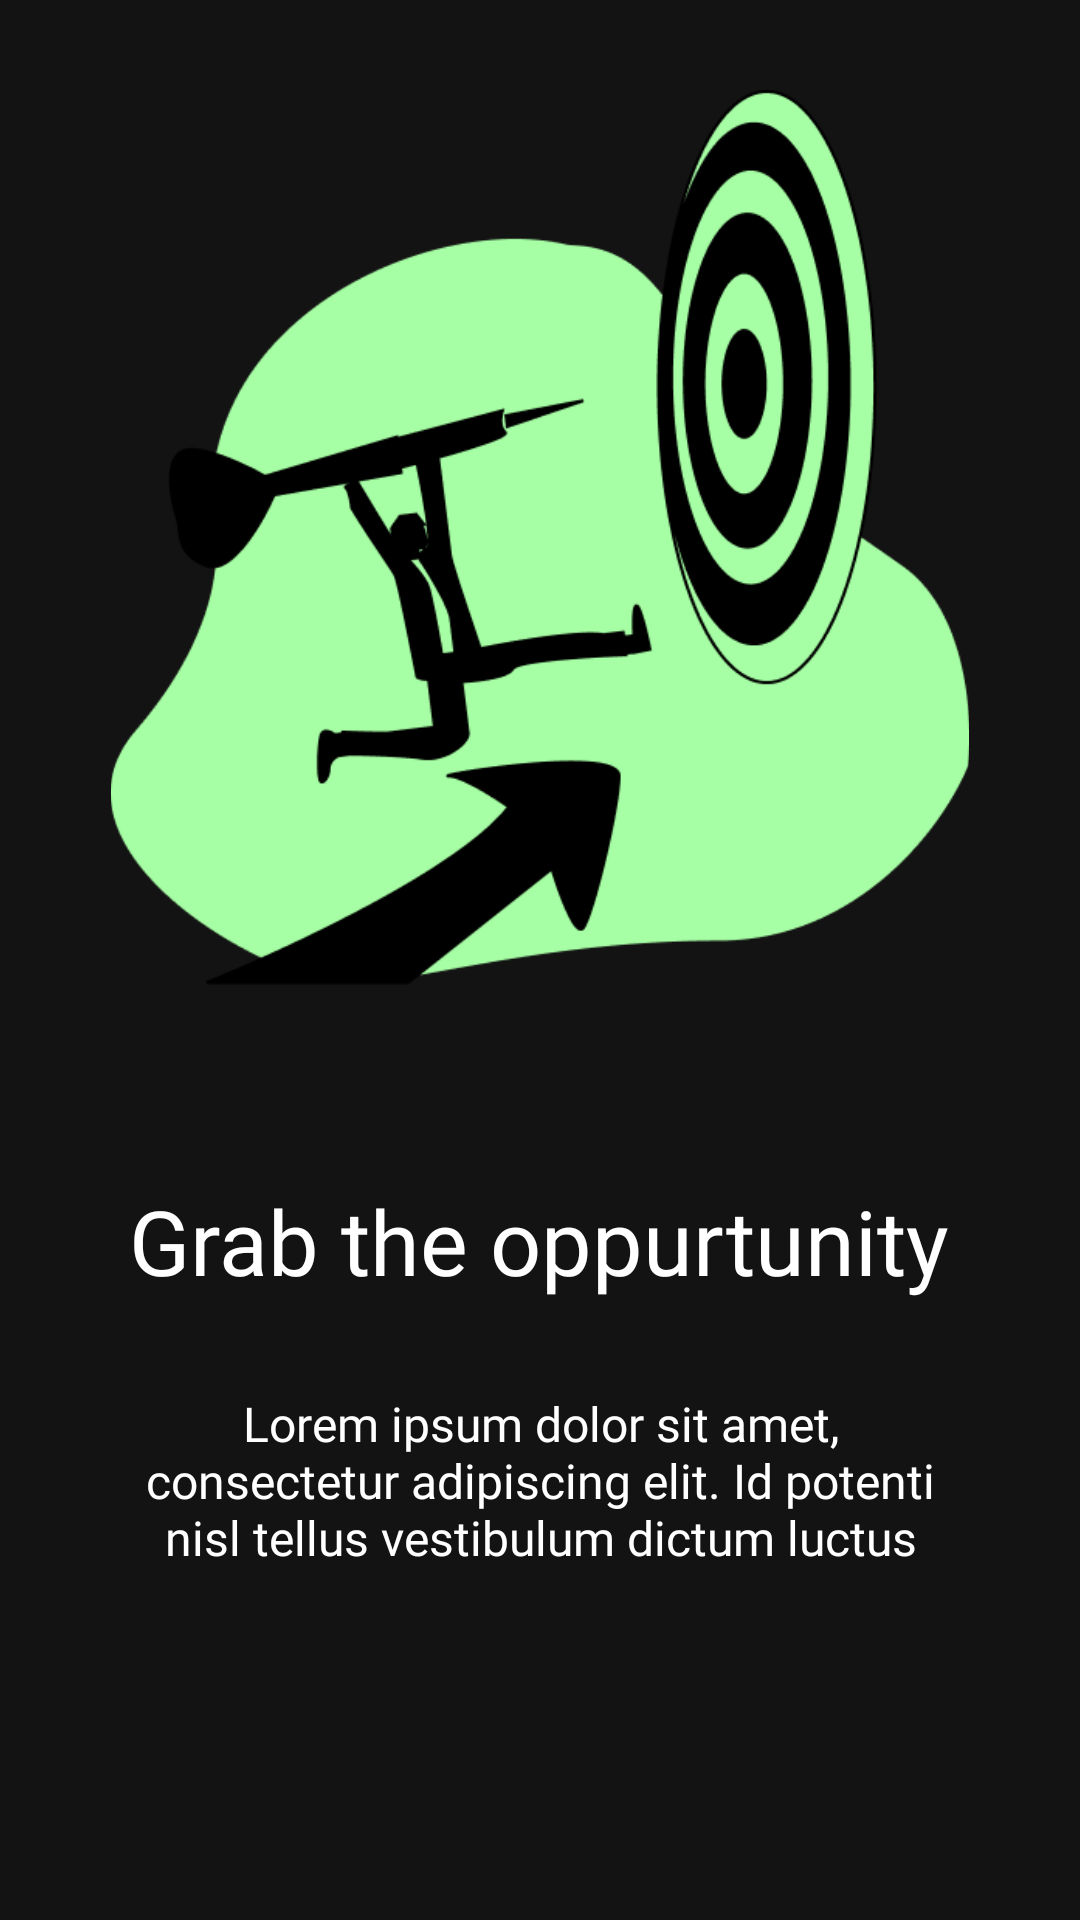

Write the Android layout XML for this screen, with the resource values it uses.
<!-- AndroidManifest.xml: application theme Theme.Grabio -->
<!-- res/layout/fragment_on_boarding.xml -->
<?xml version="1.0" encoding="utf-8"?>
<androidx.constraintlayout.widget.ConstraintLayout xmlns:android="http://schemas.android.com/apk/res/android"
    xmlns:app="http://schemas.android.com/apk/res-auto"
    xmlns:tools="http://schemas.android.com/tools"
    android:layout_width="match_parent"
    android:layout_height="match_parent"
    android:background="@color/darkbg_main"
    tools:context=".Onboarding.OnBoardingFragment">

    
    <LinearLayout
        android:id="@+id/linearLayout2"
        android:layout_width="match_parent"
        android:layout_height="match_parent"
        android:orientation="vertical"
        android:weightSum="10"
        app:layout_constraintStart_toStartOf="parent"
        app:layout_constraintTop_toTopOf="parent">

        <ImageView
            android:id="@+id/on_boarding_image"
            android:layout_width="match_parent"
            android:layout_height="0dp"
            android:padding="30dp"
            android:layout_weight="5.6"
            android:scaleType="fitCenter"
            android:src="@drawable/s1" />

        
        <androidx.appcompat.widget.LinearLayoutCompat
            android:id="@+id/on_boarding_info"
            android:layout_width="match_parent"
            android:layout_height="0dp"
            android:background="@drawable/curvedbggraybg"
            android:gravity="center_horizontal"
            android:orientation="vertical"
            android:padding="10dp"
            android:layout_weight="4.4"
            app:layout_constraintBottom_toBottomOf="parent"
            app:layout_constraintEnd_toEndOf="parent"
            app:layout_constraintStart_toStartOf="parent">

            <TextView
                android:id="@+id/on_boarding_text_title"
                android:layout_width="wrap_content"
                android:layout_height="wrap_content"
                android:fontFamily="@font/outfitextrabold"
                android:gravity="center_horizontal"
                android:text="Grab the oppurtunity"
                android:textColor="@color/white"
                android:textSize="30dp"
                android:layout_marginTop="25dp"
                android:layout_marginBottom="10dp"
                app:layout_constraintEnd_toEndOf="parent"
                app:layout_constraintStart_toStartOf="parent"
                app:layout_constraintTop_toTopOf="parent" />


            <TextView
                android:id="@+id/on_boarding_text_msg"
                android:layout_width="match_parent"
                android:layout_height="wrap_content"
                android:layout_marginStart="30dp"
                android:layout_marginTop="20dp"
                android:layout_marginBottom="20dp"
                android:layout_marginEnd="30dp"
                android:fontFamily="@font/outfitlight"

                android:gravity="center_horizontal|top"
                android:text="Lorem ipsum dolor sit amet, consectetur adipiscing elit. Id potenti nisl tellus vestibulum dictum luctus"
                android:textColor="@color/white"
                android:textSize="16dp"
                app:layout_constraintEnd_toEndOf="parent"
                app:layout_constraintHorizontal_chainStyle="spread"
                app:layout_constraintStart_toStartOf="parent"
                app:layout_constraintTop_toBottomOf="@+id/on_boarding_text_title" />


        </androidx.appcompat.widget.LinearLayoutCompat>
    </LinearLayout>

    </androidx.constraintlayout.widget.ConstraintLayout>
<!-- resources referenced by this layout -->
<resources>
  <color name="darkbg_main">#131313</color>
  <color name="white">#FFFFFFFF</color>
  <!-- drawable s1: png bitmap (drawable-xhdpi, 13338 bytes) -->
  <style name="Theme.Grabio" parent="Theme.MaterialComponents.NoActionBar">
          <item name="colorPrimary">@color/darkTheme_bg</item>
          <item name="colorPrimaryVariant">@color/darkTheme_bg</item>
          <item name="colorOnPrimary">@color/darkTheme_bg</item>
          
          <item name="colorSecondary">@color/darkTheme_bg</item>
          <item name="colorSecondaryVariant">@color/darkTheme_bg</item>
          <item name="colorOnSecondary">@color/black</item>
          
          <item name="android:statusBarColor">@color/main_bg_blue</item>
          <item name="android:navigationBarColor">@color/DarkBgGray</item>
          <item name="bottomSheetDialogTheme">@style/AppBottomSheetDialogTheme</item>
  
  
      </style>
  <color name="darkTheme_bg">#242222</color>
  <color name="black">#FF000000</color>
  <color name="main_bg_blue">#202020</color>
  <color name="DarkBgGray">#2B2B2B</color>
  <style name="AppBottomSheetDialogTheme" parent="Theme.Design.Light.BottomSheetDialog">
          <item name="bottomSheetStyle">@style/AppModalStyle</item>
      </style>
  <style name="AppModalStyle" parent="Widget.Design.BottomSheet.Modal">
          <item name="android:background">@drawable/curvedbggraybg</item>
      </style>
</resources>
